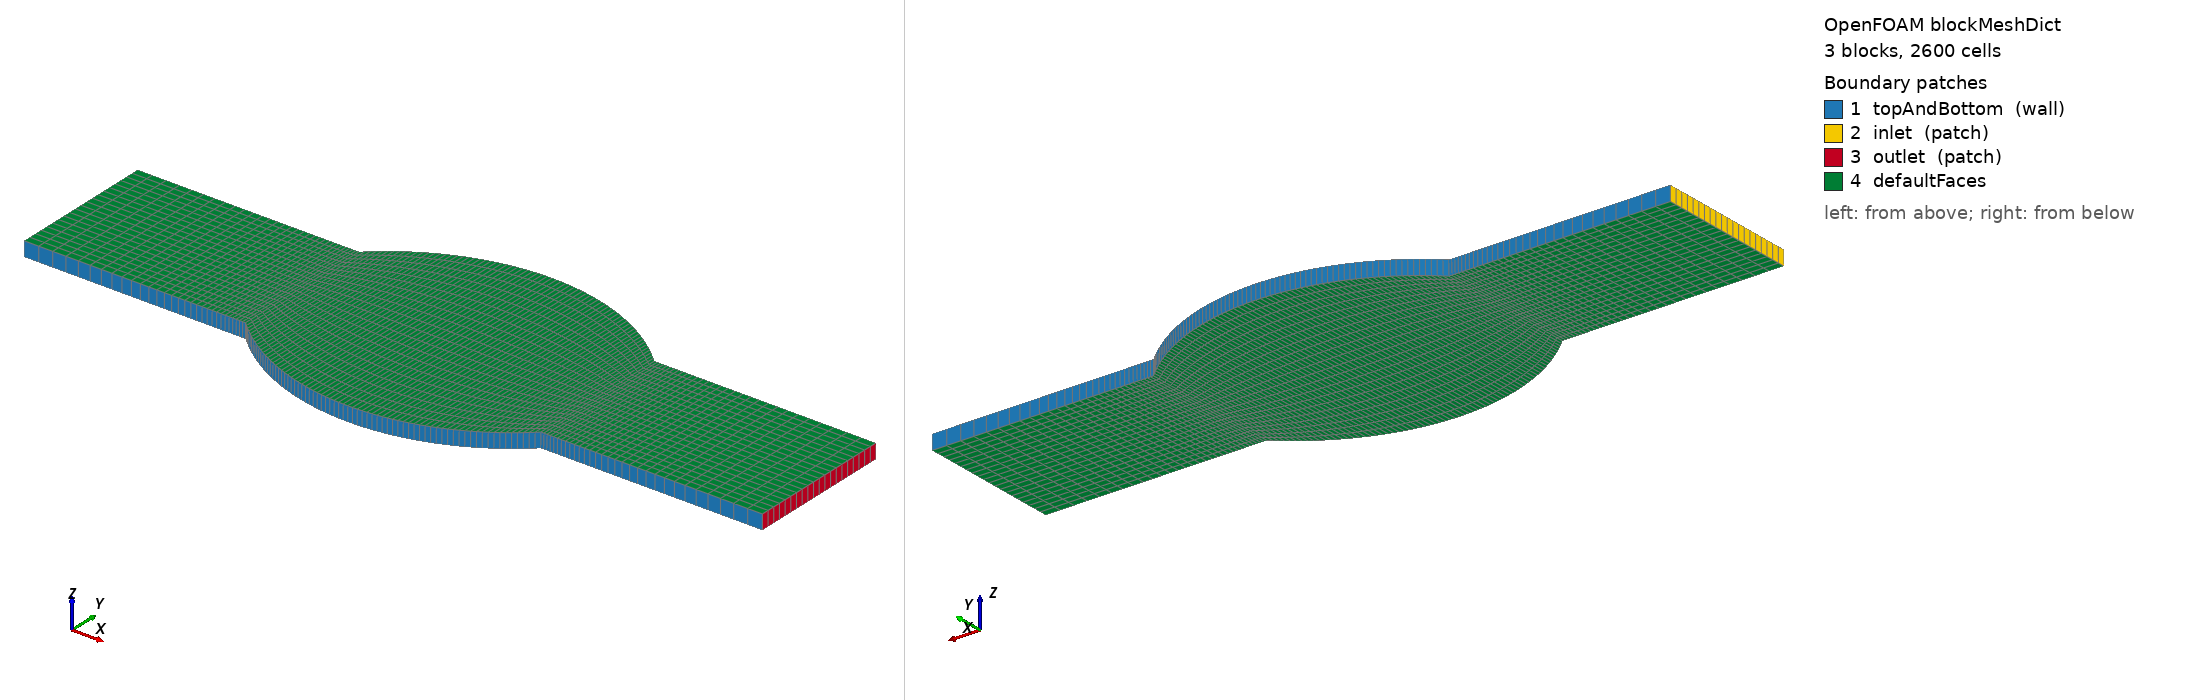

OpenFOAM case: the mesh blockMesh builds from blockMeshDict, 3 block(s), 2600 cells. Boundary patches (legend numbers): 1 topAndBottom (wall), 2 inlet (patch), 3 outlet (patch), 4 defaultFaces. Left view from above one corner, right view from below the opposite corner. Boundary conditions: 0 field file(s) under 0/; 0 of 4 drawn patches have an entry in a shipped field file.

=== constant/polyMesh/blockMeshDict ===
/*--------------------------------*- C++ -*----------------------------------*\
| =========                 |                                                 |
| \\      /  F ield         | OpenFOAM Extend Project: Open Source CFD        |
|  \\    /   O peration     | Version:  1.6-ext                               |
|   \\  /    A nd           | Web:      www.extend-project.de                 |
|    \\/     M anipulation  |                                                 |
\*---------------------------------------------------------------------------*/
FoamFile
{
    version     2.0;
    format      ascii;
    class       dictionary;
    object      blockMeshDict;
}
// * * * * * * * * * * * * * * * * * * * * * * * * * * * * * * * * * * * * * //
// block definition for a porosity with an angled inlet/outlet
// the porosity is not aligned with the main axes
//

convertToMeters 0.01;

vertices
(
    // Back plane
    ( -5 -1 -0.1)
    ( -2 -1 -0.1)
    (  2 -1 -0.1)
    (  5 -1 -0.1)

    ( -5  1 -0.1)
    ( -2  1 -0.1)
    (  2  1 -0.1)
    (  5  1 -0.1)

    // Front plane
    ( -5 -1  0.1)
    ( -2 -1  0.1)
    (  2 -1  0.1)
    (  5 -1  0.1)

    ( -5  1  0.1)
    ( -2  1  0.1)
    (  2  1  0.1)
    (  5  1  0.1)
);

blocks
(
    // inlet block
    hex (0 1 5 4 8 9 13 12) (30 20 1) simpleGrading (0.2 1 1)

    // porosity block
    hex (1 2 6 5 9 10 14 13) (70 20 1) simpleGrading (1 1 1)

    // outlet block
    hex (2 3 7 6 10 11 15 14) (30 20 1) simpleGrading (5 1 1)
);

edges
(
    arc  1  2 (0  -1.8  -0.1)
    arc  5  6 (0   1.8  -0.1)

    arc  9 10 (0 -1.8   0.1)
    arc 13 14 (0  1.8   0.1)
);

patches
(
    wall topAndBottom
    (
        (0 1 9 8)
        (1 2 10 9)
        (2 3 11 10)

        (4 12 13 5)
        (5 13 14 6)
        (6 14 15 7)
    )

    patch inlet
    (
        (0 8 12 4)
    )

    patch outlet
    (
        (3 7 15 11)
    )
);

mergePatchPairs
(
);

// ************************************************************************* //


=== system/controlDict ===
/*--------------------------------*- C++ -*----------------------------------*\
| =========                 |                                                 |
| \\      /  F ield         | OpenFOAM Extend Project: Open Source CFD        |
|  \\    /   O peration     | Version:  1.6-ext                               |
|   \\  /    A nd           | Web:      www.extend-project.de                 |
|    \\/     M anipulation  |                                                 |
\*---------------------------------------------------------------------------*/
FoamFile
{
    version     2.0;
    format      binary;
    class       dictionary;
    location    "system";
    object      controlDict;
}
// * * * * * * * * * * * * * * * * * * * * * * * * * * * * * * * * * * * * * //

application     porousSimpleFoam;

startFrom       startTime;

startTime       0;

stopAt          endTime;

endTime         100;

deltaT          1;

writeControl    timeStep;

writeInterval   10;

purgeWrite      0;

writeFormat     binary;

writePrecision  6;

writeCompression uncompressed;

timeFormat      general;

timePrecision   6;

graphFormat     raw;

runTimeModifiable yes;

// ************************************************************************* //
